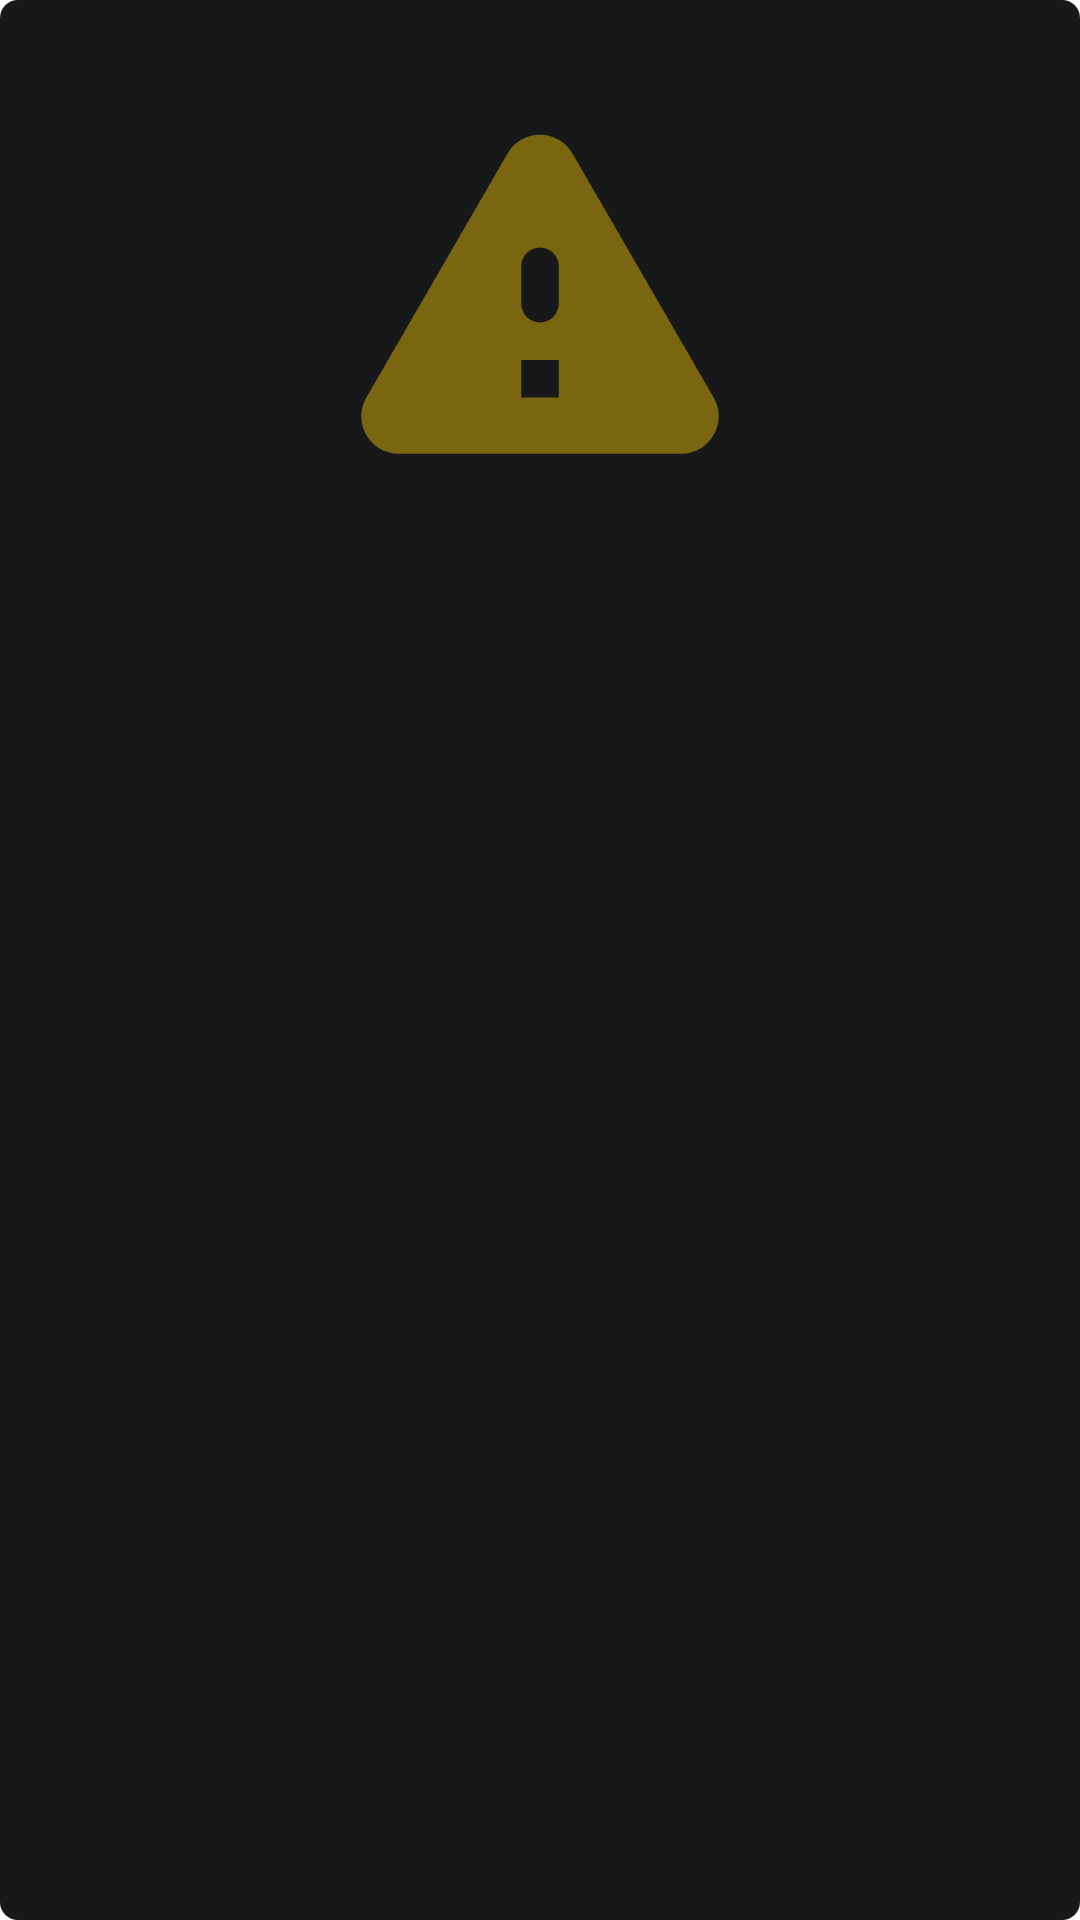

Here is an Android app screen rendered from its layout file. Give the layout XML and the strings, colors and styles it references.
<!-- AndroidManifest.xml: fallback theme Theme.MaterialComponents.DayNight.NoActionBar -->
<!-- res/layout/custom_dialog.xml -->
<?xml version="1.0" encoding="utf-8"?>
<androidx.constraintlayout.widget.ConstraintLayout
    xmlns:android="http://schemas.android.com/apk/res/android"
    xmlns:app="http://schemas.android.com/apk/res-auto"
    xmlns:tools="http://schemas.android.com/tools"
    android:id="@+id/contentCheckBoxDialog"
    android:layout_width="match_parent"
    android:layout_height="wrap_content"
    android:layout_marginHorizontal="50dp"
    android:layout_gravity="center"
    android:background="@drawable/dialog_background">

    <LinearLayout
        android:id="@+id/layoutImages"
        android:layout_width="wrap_content"
        android:layout_height="match_parent"
        app:layout_constraintEnd_toEndOf="parent"
        app:layout_constraintStart_toStartOf="parent"
        app:layout_constraintTop_toTopOf="parent">

        <ImageView
            android:id="@+id/imageDialog"
            android:layout_width="wrap_content"
            android:layout_height="wrap_content"
            android:src="@drawable/ic_warning"
            android:layout_marginTop="20dp"
            app:layout_constraintBottom_toTopOf="@+id/tvTitleDialogLegacy"
            app:layout_constraintEnd_toEndOf="parent"
            app:layout_constraintStart_toStartOf="parent"
            app:layout_constraintTop_toTopOf="parent"
            tools:visibility="visible"
            tools:ignore="ContentDescription" />
    </LinearLayout>

    <TextView
        android:id="@+id/tvTitleDialog"
        android:layout_width="match_parent"
        android:layout_height="wrap_content"
        android:layout_marginStart="24dp"
        android:layout_marginTop="16dp"
        android:layout_marginEnd="24dp"
        android:gravity="center_horizontal"
        android:textColor="@color/white"
        android:visibility="gone"
        android:textSize="24sp"
        android:textStyle="bold"
        app:layout_constraintTop_toBottomOf="@+id/layoutImages"
        app:layout_goneMarginTop="16dp"
        tools:text="Sample Title"
        tools:visibility="visible" />

    <TextView
        android:id="@+id/tvMessageDialog"
        android:layout_width="match_parent"
        android:layout_height="wrap_content"
        android:layout_marginStart="24dp"
        android:layout_marginTop="8dp"
        android:layout_marginEnd="24dp"
        android:gravity="center_horizontal"
        android:textColor="#75ffffff"
        android:visibility="gone"
        app:layout_constraintBottom_toTopOf="@id/rlCheckBox"
        app:layout_constraintLeft_toLeftOf="parent"
        app:layout_constraintRight_toRightOf="parent"
        app:layout_constraintTop_toBottomOf="@id/tvTitleDialog"
        app:layout_goneMarginTop="24dp"
        tools:text="Sample Message, oh no ):"
        tools:visibility="visible" />

    <RelativeLayout
        android:id="@+id/rlCheckBox"
        android:layout_width="match_parent"
        android:layout_height="wrap_content"
        android:layout_marginStart="24dp"
        android:layout_marginTop="24dp"
        android:layout_marginEnd="24dp"
        android:visibility="gone"
        app:layout_constraintBottom_toTopOf="@+id/divider"
        app:layout_constraintEnd_toEndOf="parent"
        app:layout_constraintStart_toStartOf="parent"
        app:layout_constraintTop_toBottomOf="@+id/tvMessageDialog">

        <TextView
            android:id="@+id/textViewCheckBox"
            android:layout_width="wrap_content"
            android:layout_height="wrap_content"
            android:layout_alignParentLeft="true"
            android:layout_toLeftOf="@id/checkboxDialog"
            android:paddingStart="18dp"
            android:paddingTop="18dp"
            android:paddingBottom="18dp"
            android:text="Neque porro quisquam est qui dolorem ipsum quiarit dolor"
            android:textSize="14sp">

        </TextView>

        <CheckBox
            android:id="@+id/checkboxDialog"
            android:layout_width="wrap_content"
            android:layout_height="wrap_content"
            android:layout_alignTop="@+id/textViewCheckBox"
            android:layout_alignParentRight="true"
            android:layout_marginTop="10dp"
            android:layout_marginRight="10dp">

        </CheckBox>
    </RelativeLayout>

    <View
        android:id="@+id/divider"
        android:layout_width="match_parent"
        android:layout_height="1dp"
        android:layout_marginTop="36dp"
        android:alpha=".15"
        android:background="@color/button"
        android:visibility="visible"
        app:layout_constraintBottom_toTopOf="@id/btnPrimary"
        app:layout_constraintLeft_toLeftOf="parent"
        app:layout_constraintRight_toRightOf="parent"
        app:layout_constraintTop_toBottomOf="@id/rlCheckBox"
        tools:visibility="visible" />

    <Button
        android:id="@+id/btnSecondary"
        android:layout_width="0dp"
        android:layout_height="56dp"
        android:background="@color/transparent"
        android:textColor="@color/red"
        android:visibility="gone"
        tools:text="test"
        android:textSize="16sp"
        app:layout_constraintEnd_toStartOf="@+id/btnPrimary"
        app:layout_constraintStart_toStartOf="parent"
        app:layout_constraintTop_toBottomOf="@+id/divider"/>

    <Button
        android:id="@+id/btnPrimary"
        android:layout_width="0dp"
        android:layout_height="56dp"
        android:background="@color/transparent"
        tools:text="test"
        android:textSize="16sp"
        android:textColor="@color/green"
        app:layout_constraintEnd_toEndOf="parent"
        app:layout_constraintStart_toEndOf="@+id/btnSecondary"
        app:layout_constraintTop_toBottomOf="@+id/divider"/>
</androidx.constraintlayout.widget.ConstraintLayout>
<!-- resources referenced by this layout -->
<resources>
  <color name="button">#85FFFFFF</color>
  <color name="green">#00FF00</color>
  <color name="red">#FF00</color>
  <color name="transparent">#00000000</color>
  <color name="white">#FFFFFFFF</color>
  <!-- drawable dialog_background (drawable) -->
  <?xml version="1.0" encoding="utf-8"?>
  <shape
      xmlns:android="http://schemas.android.com/apk/res/android"
      android:shape="rectangle">
      <solid android:color="@color/canvas" />
      <corners android:radius="6dp" />
  </shape>
  <!-- drawable ic_warning (drawable) -->
  <vector android:height="150dp" android:tint="#7A6610"
      android:viewportHeight="24" android:viewportWidth="24"
      android:width="150dp" xmlns:android="http://schemas.android.com/apk/res/android">
      <path android:fillColor="@android:color/white" android:pathData="M4.47,21h15.06c1.54,0 2.5,-1.67 1.73,-3L13.73,4.99c-0.77,-1.33 -2.69,-1.33 -3.46,0L2.74,18c-0.77,1.33 0.19,3 1.73,3zM12,14c-0.55,0 -1,-0.45 -1,-1v-2c0,-0.55 0.45,-1 1,-1s1,0.45 1,1v2c0,0.55 -0.45,1 -1,1zM13,18h-2v-2h2v2z"/>
  </vector>
  <color name="canvas">#161819</color>
</resources>
